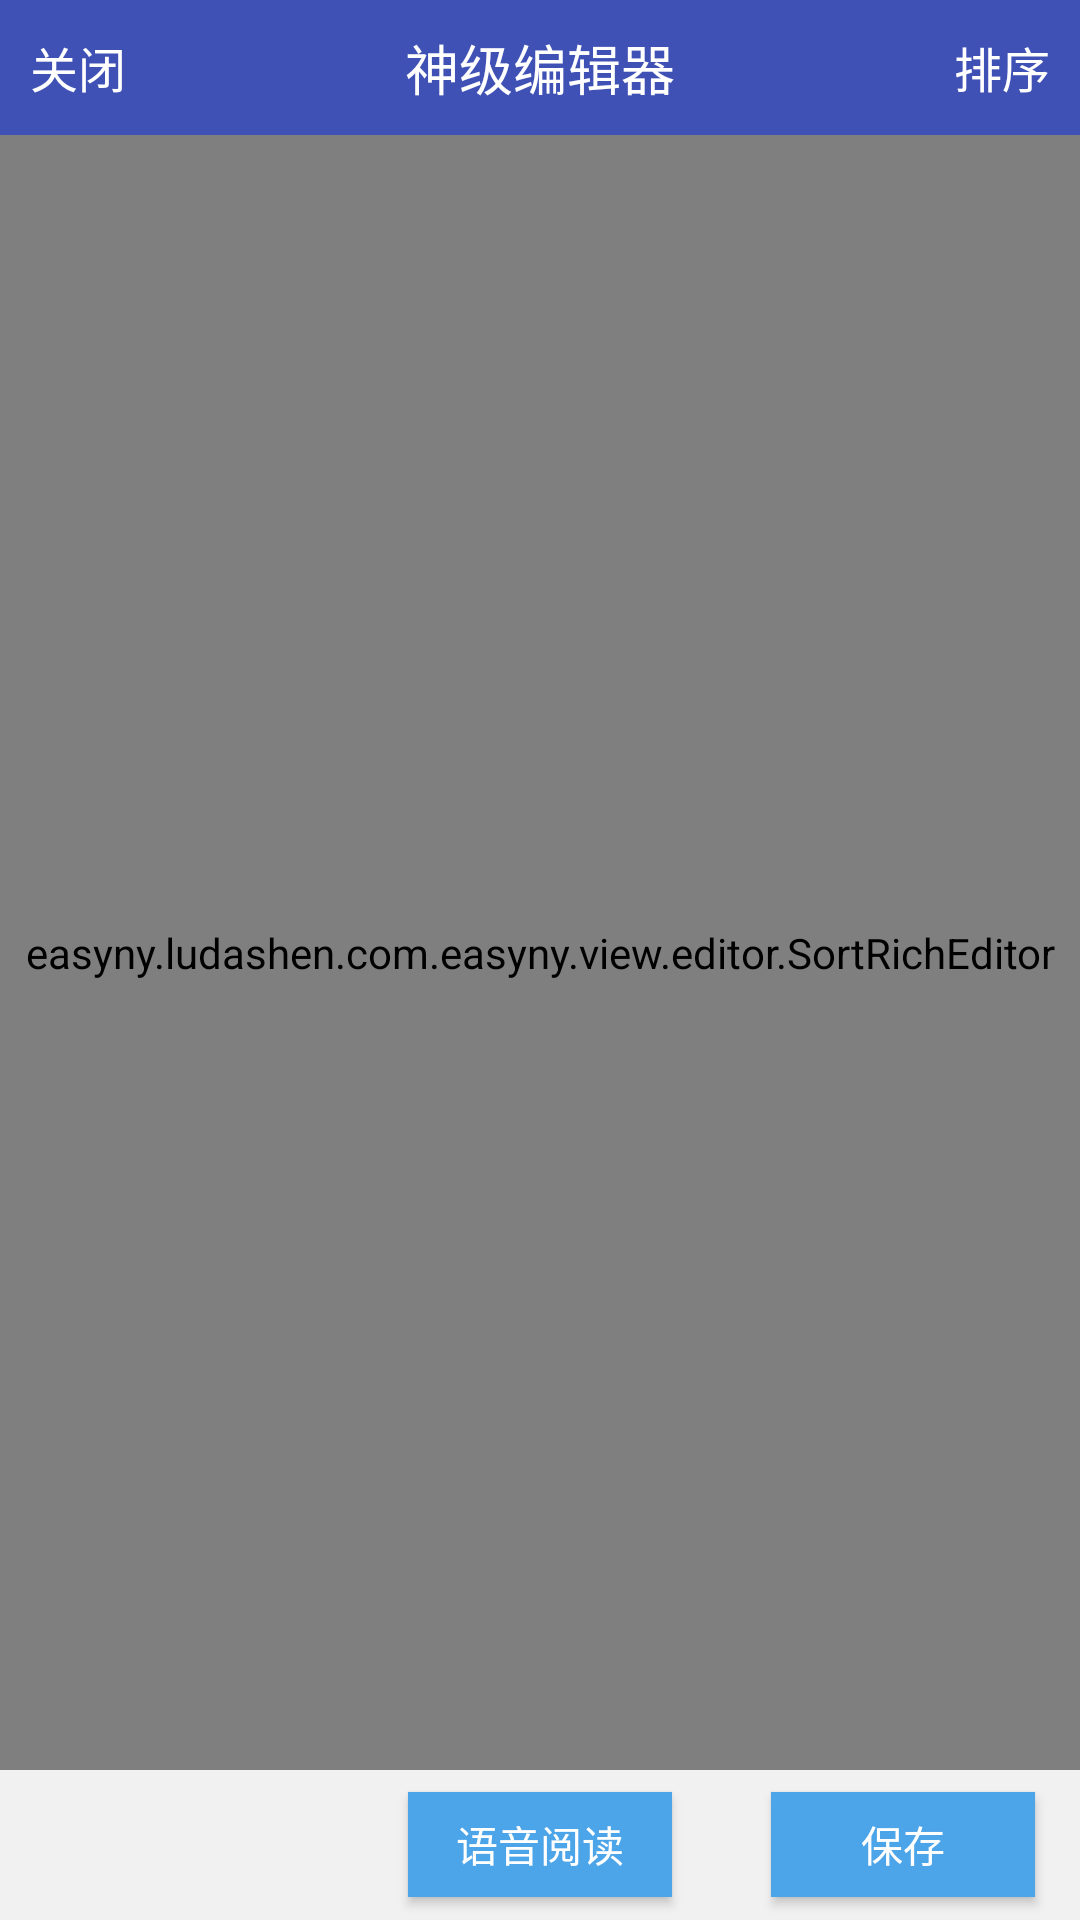

Reconstruct the res/layout file that produces this screen, plus the resources it refers to.
<!-- AndroidManifest.xml: application theme AppTheme -->
<!-- res/layout/textinput.xml -->
<RelativeLayout xmlns:android="http://schemas.android.com/apk/res/android"
    android:layout_width="match_parent"
    android:layout_height="match_parent">

    <RelativeLayout
        android:id="@+id/relay_title"
        android:layout_width="match_parent"
        android:layout_height="45dp"
        android:background="#3F51B5">
        <TextView
            android:id="@+id/back"
            android:layout_width="wrap_content"
            android:layout_height="match_parent"
            android:layout_alignParentLeft="true"
            android:gravity="center_vertical"
            android:paddingLeft="10dp"
            android:paddingRight="10dp"
            android:text="关闭"
            android:textColor="@android:color/white"
            android:textSize="16sp" />
        <TextView
            android:id="@+id/tv_picker"
            android:layout_width="wrap_content"
            android:layout_height="match_parent"
            android:layout_centerInParent="true"
            android:drawablePadding="5dp"
            android:gravity="center_vertical"
            android:text="神级编辑器"
            android:textColor="@android:color/white"
            android:textSize="18sp" />

        <TextView
            android:id="@+id/tv_sort"
            android:layout_width="wrap_content"
            android:layout_height="match_parent"
            android:layout_alignParentRight="true"
            android:gravity="center_vertical"
            android:paddingLeft="10dp"
            android:paddingRight="10dp"
            android:text="排序"
            android:textColor="@android:color/white"
            android:textSize="16sp" />
    </RelativeLayout>

    
    <easyny.ludashen.com.easyny.view.editor.SortRichEditor
        android:layout_below="@id/relay_title"
        android:id="@+id/richEditor"
        android:layout_width="match_parent"
        android:layout_height="match_parent"
        android:layout_above="@+id/relay_option"
        android:background="#fff" />

    
    <RelativeLayout
        android:id="@+id/relay_option"
        android:layout_width="match_parent"
        android:layout_height="50dp"
        android:layout_alignParentBottom="true"
        android:background="#F1F1F1">

        <ImageView
            android:id="@+id/iv_gallery"
            android:layout_width="28dp"
            android:layout_height="26dp"
            android:layout_centerVertical="true"
            android:layout_marginLeft="22dp"
            android:background="@drawable/icon_gallery"
            android:gravity="center_horizontal" />

        <ImageView
            android:id="@+id/iv_camera"
            android:layout_width="28dp"
            android:layout_height="26dp"
            android:layout_centerVertical="true"
            android:layout_marginLeft="25dp"
            android:layout_toRightOf="@id/iv_gallery"
            android:background="@drawable/icon_camera"
            android:gravity="center_horizontal" />
        <Button
            android:id="@+id/read"
            android:layout_width="wrap_content"
            android:layout_height="35dp"
            android:layout_centerHorizontal="true"
            android:layout_centerVertical="true"
            android:layout_marginRight="15dp"
            android:background="#4ca4e9"
            android:text="语音阅读"
            android:textColor="@android:color/white" />
        <Button
            android:id="@+id/btn_posts"
            android:layout_width="wrap_content"
            android:layout_height="35dp"
            android:layout_alignParentRight="true"
            android:layout_centerVertical="true"
            android:layout_marginRight="15dp"
            android:background="#4ca4e9"
            android:text="保存"
            android:textColor="@android:color/white" />

    </RelativeLayout>

</RelativeLayout>
<!-- resources referenced by this layout -->
<resources>
  <style name="AppTheme" parent="Theme.AppCompat.NoActionBar">
          
          <item name="colorPrimary">@color/colorPrimary</item>
          <item name="colorPrimaryDark">@color/colorPrimaryDark</item>
          <item name="colorAccent">@color/colorAccent</item>
      </style>
  <color name="colorPrimary">#3f51b5</color>
  <color name="colorPrimaryDark">#303F9F</color>
  <color name="colorAccent">#ffffff</color>
</resources>
